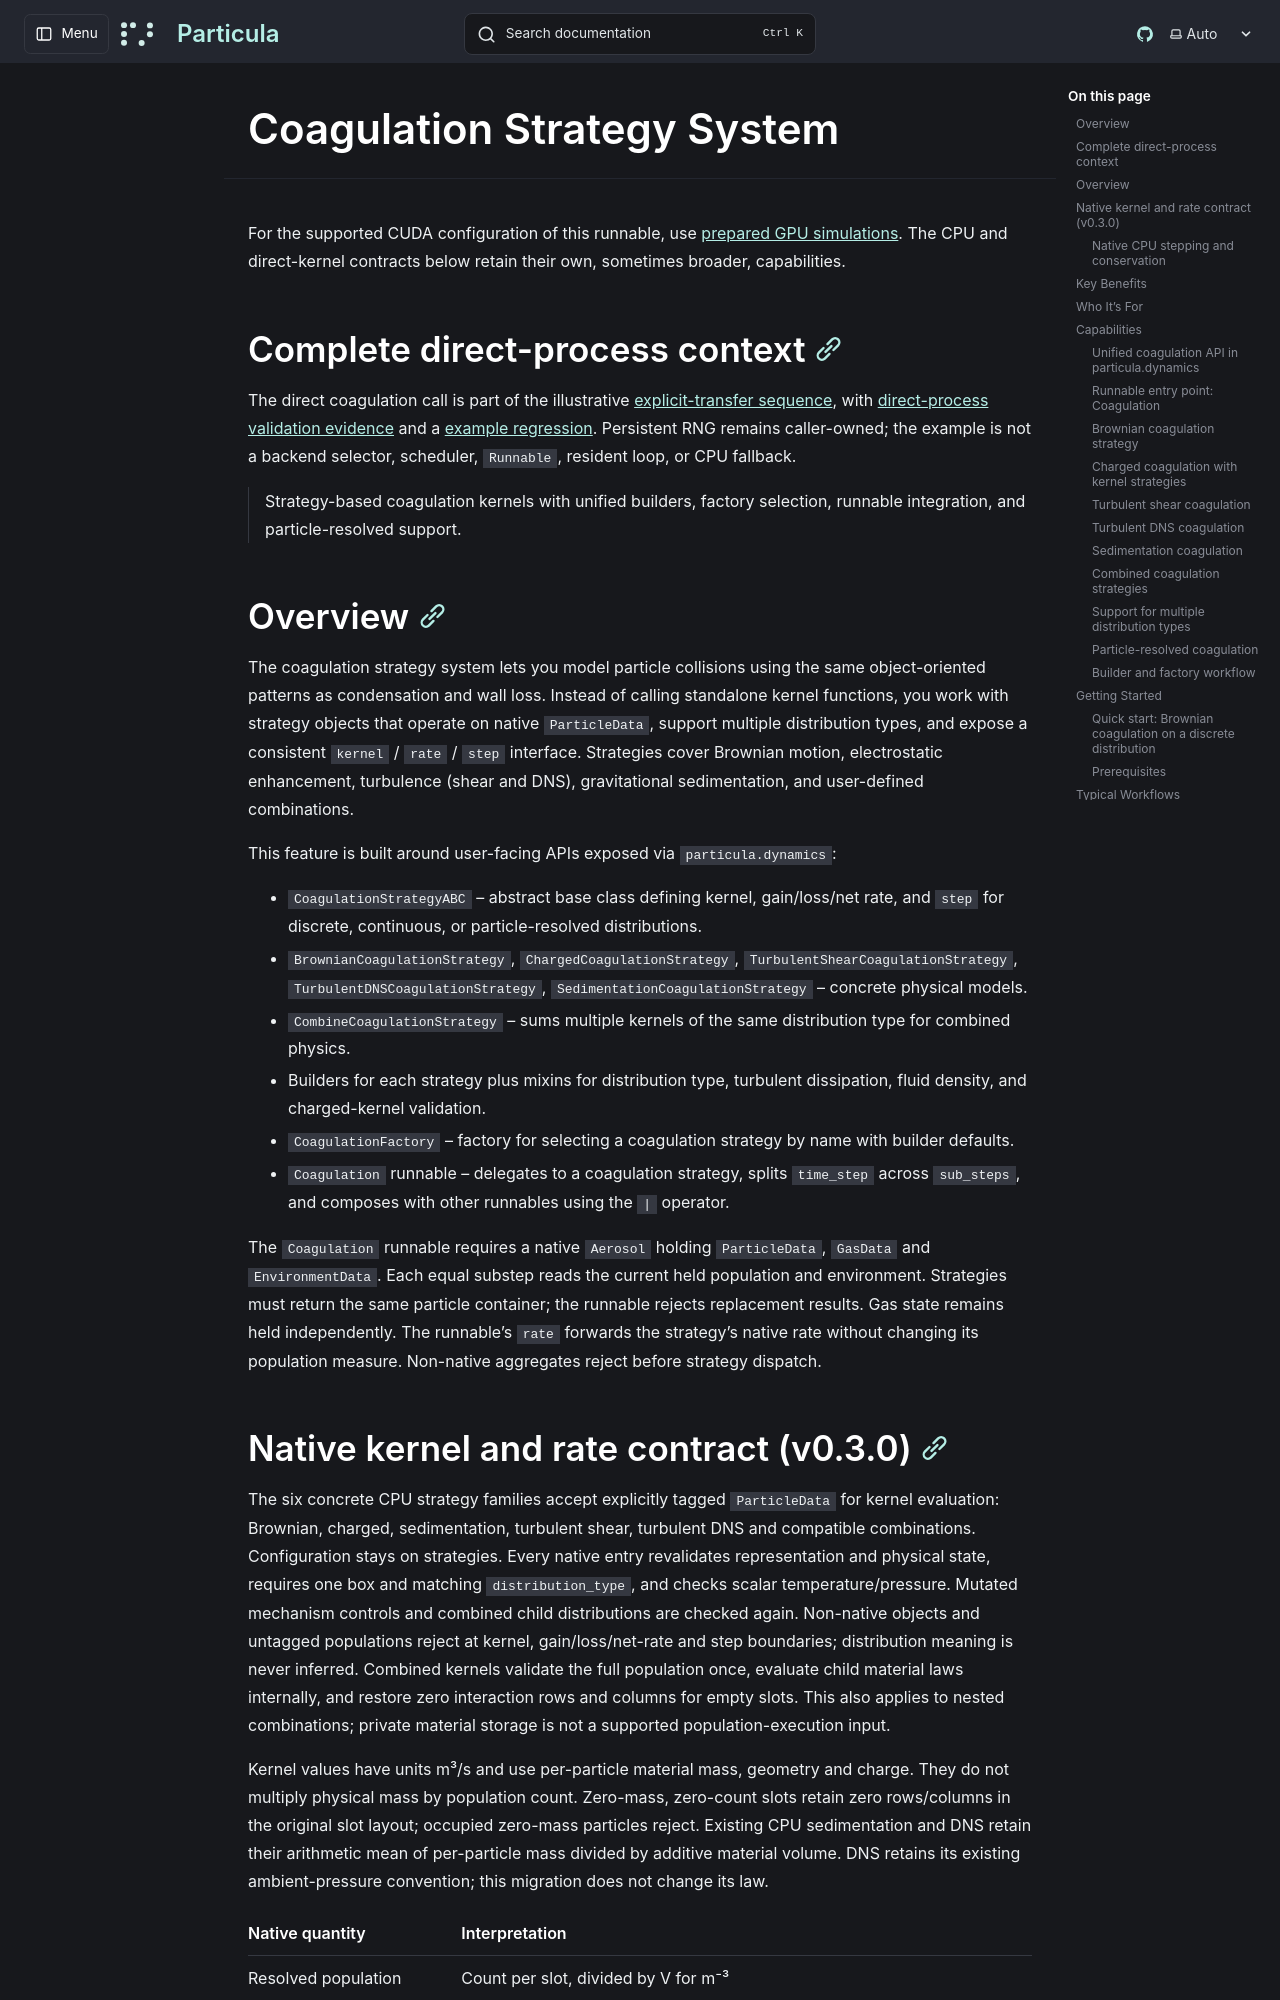

repository: uncscode/particula · page: guide/processes/coagulation/index.html · generator: mkdocs

# Coagulation Strategy System

For the supported CUDA configuration of this runnable, use
[prepared GPU simulations](../gpu/prepared.md). The CPU and direct-kernel
contracts below retain their own, sometimes broader, capabilities.

## Complete direct-process context

The direct coagulation call is part of the illustrative [explicit-transfer sequence](https://github.com/Gorkowski/particula/blob/main/docs/studies/tutorials/working-with-gpu/direct-kernels/gpu_complete_process_sequence.py), with [direct-process validation evidence](https://github.com/Gorkowski/particula/blob/main/particula/gpu/tests/process_sequence_test.py) and a [example regression](https://github.com/Gorkowski/particula/blob/main/examples_tests/gpu_complete_process_sequence_example_test.py). Persistent RNG remains caller-owned; the example is not a backend selector, scheduler, `Runnable`, resident loop, or CPU fallback.

> Strategy-based coagulation kernels with unified builders, factory selection, runnable integration, and particle-resolved support.

## Overview

The coagulation strategy system lets you model particle collisions using the same object-oriented patterns as condensation and wall loss. Instead of calling standalone kernel functions, you work with strategy objects that operate on native `ParticleData`, support multiple distribution types, and expose a consistent `kernel` / `rate` / `step` interface. Strategies cover Brownian motion, electrostatic enhancement, turbulence (shear and DNS), gravitational sedimentation, and user-defined combinations.

This feature is built around user-facing APIs exposed via `particula.dynamics`:

- `CoagulationStrategyABC` – abstract base class defining kernel, gain/loss/net rate, and `step` for discrete, continuous, or particle-resolved distributions.
- `BrownianCoagulationStrategy`, `ChargedCoagulationStrategy`, `TurbulentShearCoagulationStrategy`, `TurbulentDNSCoagulationStrategy`, `SedimentationCoagulationStrategy` – concrete physical models.
- `CombineCoagulationStrategy` – sums multiple kernels of the same distribution type for combined physics.
- Builders for each strategy plus mixins for distribution type, turbulent dissipation, fluid density, and charged-kernel validation.
- `CoagulationFactory` – factory for selecting a coagulation strategy by name with builder defaults.
- `Coagulation` runnable – delegates to a coagulation strategy, splits `time_step` across `sub_steps`, and composes with other runnables using the `|` operator.

The `Coagulation` runnable requires a native `Aerosol` holding `ParticleData`,
`GasData` and `EnvironmentData`. Each equal substep reads the current held
population and environment. Strategies must return the same particle container;
the runnable rejects replacement results. Gas state remains held independently.
The runnable's `rate` forwards the strategy's native rate without changing its
population measure. Non-native aggregates reject before strategy dispatch.
